pico-8 play session: hold → + tap 🅾

[t = 1 s] hold → ~1s, tap 🅾 ~2×
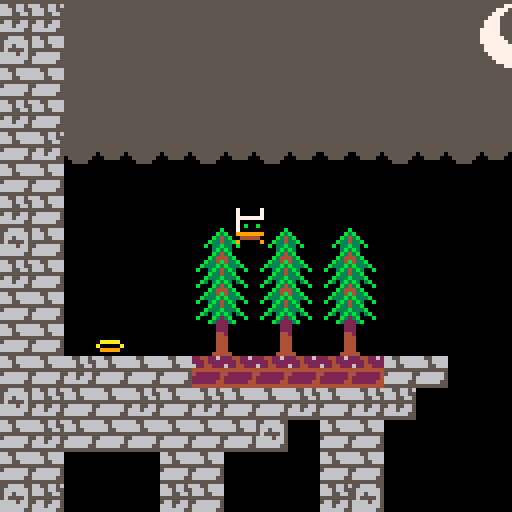
[t = 2 s] hold → ~2s, tap 🅾 ~4×
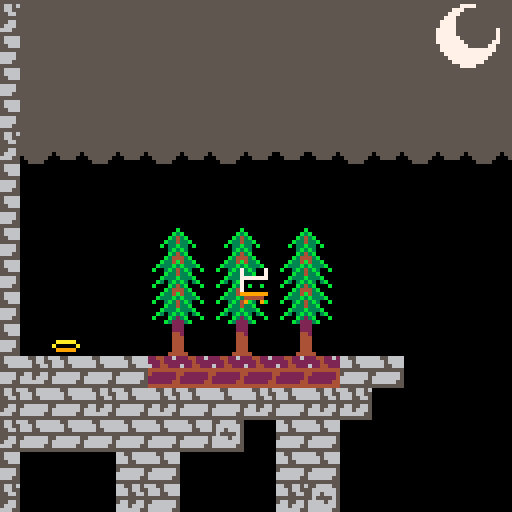
[t = 4 s] hold → ~4s, tap 🅾 ~7×
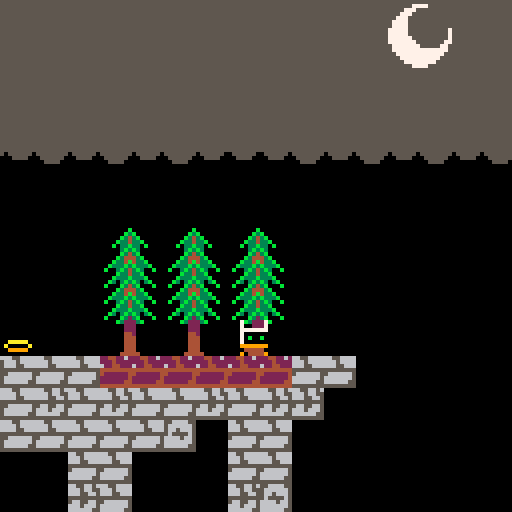
[t = 6 s] hold → ~6s, tap 🅾 ~10×
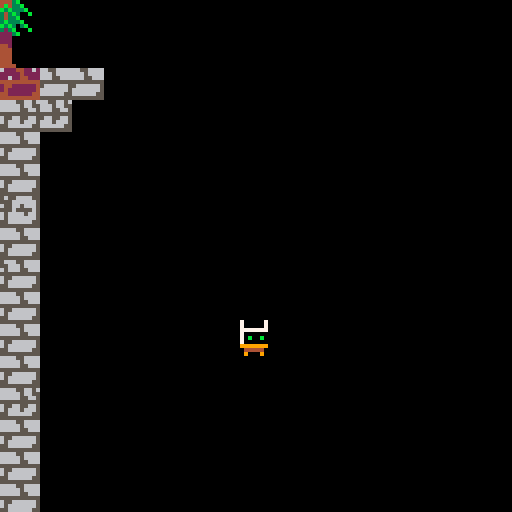
[t = 8 s] hold → ~8s, tap 🅾 ~14×
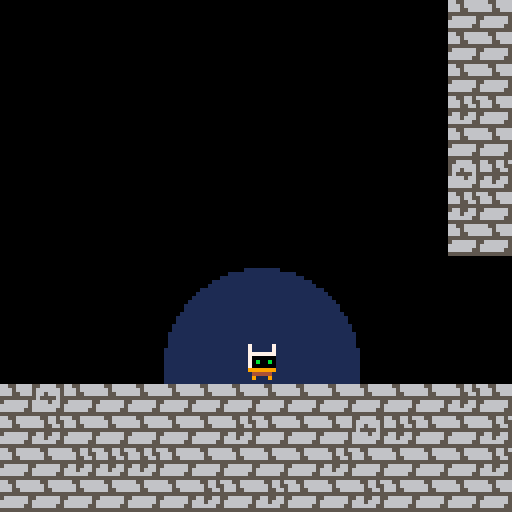

pico-8 cartridge
version 27
__lua__
-- vania
--
root=0
player=32

init={}
update={}
draw={}

function _init()
	for i=0,127 do
		for j=0,63 do
			if mget(i,j)==1 then
				if rnd(100)>94 then
					mset(i,j,3)
				elseif rnd(100)>76 then
					mset(i,j,2)
				end
			end
		end
	end
	set_transparent(1)
	section=0
	sleep=0
	rumble=0
	actors={}
	game=make(root,0,0,0,0)
	pl=make(player,59,114,1,1)
end

function _update()
	if unsleep() then
		for a in all(actors) do
			a.update(a)
			a.t+=1
		end
	end
end

function _draw()
	cls(0)
	camera(game.x,game.y)
	shadow(pl.x,pl.y)
	for a in all(actors) do
		a.draw(a)
	end
end
-->8
-- entity
--
function make(f,x,y,w,h)
	local a={
		t=0,
		f=f,
		x=x,
		y=y,
		w=w,
		h=h,
		dx=0,
		dy=0,
		update=update[f],
		draw=draw[f]
	}
	init[f](a)
	add(actors,a)
	return a
end

init[root]=function(a)end
update[root]=function(a)end
draw[root]=function(a)
	map(0,0,0,0,128,64)
end

init[player]=function(a)
	a.hat=player-16+flr(rnd(2))
end
update[player]=function(a)
	control(a)
	jump(a)
	move(a)
	fall(a)
	physics(a)
	follow(a.x,a.y)
end
draw[player]=function(a)
	local f=anim_walk(a)
	local y=anim_hat(a,f)
	sprite(a.hat,a.x,y,1,1,a.z)
	sprite(f,a.x,a.y,1,1,a.z)
end
-->8
-- component
--
function control(a)
	if btn(0) and btn(1) then
		a.dx=0
	elseif btn(0) then
		a.dx=-3
		a.z=true
	elseif btn(1) then
		a.dx=3
		a.z=false
	end
end

function jump(a)
	a.fastfall=btn(3) and a.dy>5
	if btn(4) and not btn(3) then
		if a.land and a.rel then
			a.land=false
			a.dy=-7
		end
		a.rel=false
	else
		a.rel=true
	end
end

function move(a)
	if(abs(a.dx)<1)return
	for i=1,abs(a.dx) do
		a.x+=sgn(a.dx)
		for j=1,6,5 do
			local t=mget((a.x+j)/8,a.y/8)
			if fget(t,1) then
				a.x-=sgn(a.dx)
				a.dx=0
				return
			end
		end
	end
end

function fall(a)
	for i=1,abs(a.dy) do
		a.y+=sgn(a.dy)
		for j=1,6,5 do
			t=mget((a.x+j)/8,a.y/8)
			if fget(t,1) then
				a.y-=sgn(a.dy)
				a.land=true
				return
			end
			a.land=false
		end
		if a.dy<0 then
			for j=1,6,5 do
				t=mget((a.x+j)/8,(a.y-8)/8)
				if fget(t,1) then
					a.y-=sgn(a.dy)
					return
				end
			end
		end
	end
end

function physics(a)
	if(a.dx!=0)a.dx-=sgn(a.dx)
	if(abs(a.dx)<1)a.dx=0
	if a.fastfall then
		a.dy=14
	else
		a.dy=min(a.dy+1,6)
	end
end

function follow(x,y)
	local camx,camy=0,0
	local sect=0
	if x<384 then
		camx=min(max(x-60,0),256)
		camy=flr(y/256)*256
		camy=min(max(y-88,camy),camy+128)
		camy=max(camy,31)
	elseif x<896 then
		camx=min(max(x-60,384),768)
		camy=flr(y/128)*128
		sect=1
	else
		camx=min(max(x-60,896),896)
		camy=flr(y/128)*128
		sect=2
	end
	if section!=sect then
		section=sect
		sleep=6
	else
		game.x=camx
		game.y=camy
	end
end

function anim_walk(a)
	local f=a.f+1
	if a.land then
		if abs(a.dx)>1 then
			f=a.f+(a.t/4)%4
		end
	elseif a.dy<3 then
		f=a.f+2
	end
	return flr(f)
end

function anim_hat(a,f)
	local dy=(f%2==0) and 1 or 0
	return a.y-dy-7
end

function sprite(f,x,y,w,h,z)
	spr(f,x,y-h*8+1,w,h,z)
end

function shadow(x,y)
	if y>256 then
		circfill(x+3,y-4,24,1)
	end
end

function set_transparent(value)
	palt(0,false)
	palt(value,true)
end

function unsleep()
	if(sleep>0)sleep-=1
	return sleep<=0
end
__gfx__
0000000066556666665566565566665500000000000000000000000000000000000000002244226255115555111111111111111b111111115555557777555555
000000006665666666656655566666650000000000000000000000000000000000000000222422225551555511111111111111b3b11111115555777555555555
00700700666556666665566556656665000000000000000000000000000000000000000062244222555115551111111111111b343b1111115557775555555555
0007700055555555555555555655556500000000000000000000000000000000000000004444444411111111111111111111b33433b111115577755555555555
000770005666666556655665666656650000000000000000000000000000000000000000422222241555555111111111111b133b331b11115777755555555555
007007006666666566656665666666650000000000000000000000000000000000000000222222245555555111111111111113b3b31111115777755555555555
00000000666666556666665566666655000000000000000000000000000000000000000022222244555555111111111111111b343b1111117777755555555557
0000000055555555555555555555555500000000000000000000000000000000000000004444444411111111111111111111b34443b111117777755555555557
111111111111111111111111111111111ddddd1111cc1111111111111111111100000000000000000000000000000000111b334b433b11117777775555555557
111111111111111111111111111111111ddddd1111ccc11111111111111111110000000000000000000000000000000011b333b3b333b1117777777555555577
111111111111111111111111111111111ddddd1111ccc1111111111111111111000000000000000000000000000000001b113b343b311b115777777755555775
111111111111111111111111111111111ddddd111ccccc111111111111111111000000000000000000000000000000001111b33433b111115777777777777775
11111111111111111eeee111188881111ddddd111ccccc11a1a1a1a11aaaaa1100000000000000000000000000000000111b333b333b11115577777777777755
1111111111111111eeefff1188877711100aa011100aa011aaaaaaa1a00000a10000000000000000000000000000000011b313b3b313b1115557777777777555
1111111171111171eeeeeeee88888888ddddddd1ccccccc19999999109999901000000000000000000000000000000001b111b343b111b115555777777775555
1777771171111171000000000000000000000001000000010000000110000011000000000000000000000000000000001111b34443b111115555557777555555
777777711111111177777771111111110000000000000000000000000000000000000000000000000000000000000000111b334b433b11115555555555555555
70000001777777717000000177777771000000000000000000000000000000000000000000000000000000000000000011b333b3b333b1115555555555555555
70b00b017000000170b00b017000000100000000000000000000000000000000000000000000000000000000000000001b113b343b311b115555555555555555
7000000170b00b017000000170b00b0100000000000000000000000000000000000000000000000000000000000000001111b33433b111115555555555555555
999999917000000199999991700000010000000000000000000000000000000000000000000000000000000000000000111b333b333b11115555555555555555
14444411999999911444441199999991000000000000000000000000000000000000000000000000000000000000000011b313b3b313b1115555555555555555
1911191114444411911111911444441100000000000000000000000000000000000000000000000000000000000000001b111b323b111b115555555555555555
1111111119111911111111119111119100000000000000000000000000000000000000000000000000000000000000001111b32223b111115555555555555555
00000000000000000000000000000000000000000000000000000000000000000000000000000000000000000000000011111122211111115555555555555555
00000000000000000000000000000000000000000000000000000000000000000000000000000000000000000000000011111122211111115555555555555555
00000000000000000000000000000000000000000000000000000000000000000000000000000000000000000000000011111144211111115555555555555555
00000000000000000000000000000000000000000000000000000000000000000000000000000000000000000000000011111144411111115555555555555555
00000000000000000000000000000000000000000000000000000000000000000000000000000000000000000000000011111144411111115555555555555555
00000000000000000000000000000000000000000000000000000000000000000000000000000000000000000000000011111144411111115555555515555551
00000000000000000000000000000000000000000000000000000000000000000000000000000000000000000000000011111144411111111555555111555511
00000000000000000000000000000000000000000000000000000000000000000000000000000000000000000000000011111444441111111155551111111111
00000000000000000000000000000000000000000000000000000000000000000000000000000000000000000000000000000000000000000000000000000000
00000000000000000000000000000000000000000000000000000000000000000000000000000000000000000000000000000000000000000000000000000000
00000000000000000000000000000000000000000000000000000000000000000000000000000000000000000000000000000000000000000000000000000000
00000000000000000000000000000000000000000000000000000000000000000000000000000000000000000000000000000000000000000000000000000000
00000000000000000000000000000000000000000000000000000000000000000000000000000000000000000000000000000000000000000000000000000000
00000000000000000000000000000000000000000000000000000000000000000000000000000000000000000000000000000000000000000000000000000000
00000000000000000000000000000000000000000000000000000000000000000000000000000000000000000000000000000000000000000000000000000000
00000000000000000000000000000000000000000000000000000000000000000000000000000000000000000000000000000000000000000000000000000000
00000000000000000000000000000000000000000000000000000000000000000000000000000000000000000000000000000000000000000000000000000000
00000000000000000000000000000000000000000000000000000000000000000000000000000000000000000000000000000000000000000000000000000000
00000000000000000000000000000000000000000000000000000000000000000000000000000000000000000000000000000000000000000000000000000000
00000000000000000000000000000000000000000000000000000000000000000000000000000000000000000000000000000000000000000000000000000000
00000000000000000000000000000000000000000000000000000000000000000000000000000000000000000000000000000000000000000000000000000000
00000000000000000000000000000000000000000000000000000000000000000000000000000000000000000000000000000000000000000000000000000000
00000000000000000000000000000000000000000000000000000000000000000000000000000000000000000000000000000000000000000000000000000000
00000000000000000000000000000000000000000000000000000000000000000000000000000000000000000000000000000000000000000000000000000000
00000000000000000000000000000000000000000000000000000000000000000000000000000000000000000000000000000000000000000000000000000000
00000000000000000000000000000000000000000000000000000000000000000000000000000000000000000000000000000000000000000000000000000000
00000000000000000000000000000000000000000000000000000000000000000000000000000000000000000000000000000000000000000000000000000000
00000000000000000000000000000000000000000000000000000000000000000000000000000000000000000000000000000000000000000000000000000000
00000000000000000000000000000000000000000000000000000000000000000000000000000000000000000000000000000000000000000000000000000000
00000000000000000000000000000000000000000000000000000000000000000000000000000000000000000000000000000000000000000000000000000000
00000000000000000000000000000000000000000000000000000000000000000000000000000000000000000000000000000000000000000000000000000000
00000000000000000000000000000000000000000000000000000000000000000000000000000000000000000000000000000000000000000000000000000000
00000000000000000000000000000000000000000000000000000000000000000000000000000000000000000000000000000000000000000000000000000000
00000000000000000000000000000000000000000000000000000000000000000000000000000000000000000000000000000000000000000000000000000000
00000000000000000000000000000000000000000000000000000000000000000000000000000000000000000000000000000000000000000000000000000000
00000000000000000000000000000000000000000000000000000000000000000000000000000000000000000000000000000000000000000000000000000000
00000000000000000000000000000000000000000000000000000000000000000000000000000000000000000000000000000000000000000000000000000000
00000000000000000000000000000000000000000000000000000000000000000000000000000000000000000000000000000000000000000000000000000000
00000000000000000000000000000000000000000000000000000000000000000000000000000000000000000000000000000000000000000000000000000000
00000000000000000000000000000000000000000000000000000000000000000000000000000000000000000000000000000000000000000000000000000000
1010000000101000000010100000000000000000000000b0b0b0b0b0b0b0b0b0b0b0b0b0b0b0b0b0b0b0b0b0b0b0101010100000000000000000000000000000
00000000000000000000000000000000000000000000000000000000000000000000000000000000000000000000000000000000000000000000000000001010
10100000001010000000101000000000000000000000000000000000000000000000000000000000000000000000101010100000000000000000000000000000
00000000000000000000000000000000000000000000000000000000000000000000000000000000000000000000000000000000000000000000000000001010
10100000001010000000101000000000000000000000000000000000000000000000000000000000000000000000101010100000000000000000000000000000
00000000000000000000000000000000000000000000000000000000000000000000000000000000000000000000000000000000000000000000000000001010
10100000001010000000101000000000000000000000000000000000000000000000000000000000000000000000101010100000000000000000000000000000
00000000000000000000000000000000000000000000000000000000000000000000000000000000000000000000000000000000000000000000000000001010
10100000001010000000101000000000000000000000000000000000000000000000000000000000000000000000101010100000000000000000000000000000
00000000000000000000000000000000000000000000000000000000000000000000000000000000000000000000000000000000000000000000000000001010
10100000001010000000101000000000000000000000000000000000000000000000000000000000000000000000101010100000000000000000000000000000
00000000000000000000000000000000000000000000000000000000000000000000000000000000000000000000000000000000000000000000000000001010
10100000001010000000101000000000000000000000000000000000000000000000000000000000000000000000101010100000000000000000000000000000
00000000000000000000000000000000000000000000000000000000000000000000000000000000000000000000000000000000000000000000000000001010
10100000001010000000101000000000000000000000000000000000000000000000000000000000000000000000101010100000000000000000000000000000
00000000000000000000000000000000000000000000000000000000000000000000000000000000000000000000000000000000000000000000000000001010
10100000001010000000101000000000000000000000000000000000000000000000000000000000000000000000101010100000000000000000000000000000
00000000000000000000000000000000000000000000000000000000000000000000000000000000000000000000000000000000000000000000000000001010
10100000001010000000101000000000000000000000000000000000000000000000000000000000000000000000101010100000000000000000000000000000
00000000000000000000000000000000000000000000000000000000000000000000000000000000000000000000000000000000000000000000000000001010
10100000001010000000101000000000000000000000000000000000000000000000000000000000000000000000101010100000000000000000000000000000
00000000000000000000000000000000000000000000000000000000000000000000000000000000000000000000000000000000000000000000000000001010
10100000001010000000101000000000000000000000000000000000000000000000000000000000000000000000101010100000000000000000000000000000
00000000000000000000000000000000000000000000000000000000000000000000000000000000000000000000000000000000000000000000000000001010
10100000001010000000101000000000000000000000000000000000000000000000000000000000000000000000101010100000000000000000000000000000
00000000000000000000000000000000000000000000000000000000000000000000000000000000000000000000000000000000000000000000000000001010
1010000000a0a0000000a0a000000000000000000000000000000000000000000000000000000000000000000000101010100000000000000000000000000000
00000000000000000000000000000000000000000000000000000000000000000000000000000000000000000000000000000000000000000000000000001010
1010005100a0a0000000a0a000000000000000000000000000000000000000000000000000000000000000000000101010100000000000000000000000000000
00000000000000000000000000000000000000000000000000000000000000000000000000000000000000000000000000000000000000000000000000001010
10101010101010101010101010101010101010100000001010101010100000000000000000000000000000000000101010100000000000000000000000101010
10101010101010101010101010101010101010100000001010101010100000000010101010101010101010101010101010101010101010101010000000001010
10101010101010101010101010101010101010000000000010101010000000000000000000000000000000000000101010100000000000000000000000001010
10101010101010101010101010101010101010000000000010101010000000000000101010101010101010101010101010101010101010000000000000001010
10100000001010000000101000000000000000000000000000101000000000000000000000000000000000000000101010100000000000000000000000000000
00000000001010000000000000000000000000000000000000101000000000000000000000000000000000000010100000000000000000000000000000101010
10100000001010000000101000000000000000000000000000101000000000000000000000000000000000000000101010100000000000000000000000000000
00000000001010000000000000000000000000000000000000101000000000000000000000000000000000000010100000000000000000000000000000101010
10100000001010000000101000000000000000000000000000101000000000000000000000000000000000000000101010100000000000000000000000000000
00000000001010000000000000000000000000000000000000101000000000000000000000000000000000000010100000000000000000000000000000101010
10100000001010000000101000000000000000000000000000101000000000000000000000000000000000000000101010100000000000000000000000000000
00000000001010000000000000000000000000000000000000101000000000000000000000000000000000000010100000000000000000000000000010101010
10100000001010000000101000000000000000000000000000101000000000000000000000000000000000000000101010100000000000000000000000000000
00000000001010000000000000000000000000000000000000101000000000000000000000000000000000000010100000000000000000000000000010101010
10100000001010000000101000000000000000000000000000101000000000000000000000000000000000000000101010100000000000000000000000000000
00000000001010000000000000000000000000000000000000101000000000000000000000000000000000000010100000000000000000000000000010101010
10100000001010000000101000000000000000001010000000101000000000000000000000000000000000000000101010100000000000000000000000000000
00000000001010000000000000000000000000000000000000101000000000000000000000000000000000000010100000000000000000000000001010101010
10100000001010000000101000000000000000001010000000101000000000000000000000000000000000000000000000000000000000000000000000000000
00000000001010000000000000000000000000000000000000101000000000000000000000000000000000000010100000000000000000000000001030101010
10100000001010000000101000000010100000001010000000101000000000000000000000000000000000000000000000000000000000000000000000000000
00000000001010000000000000000000000000000000000000101000000000000000000000000000000000000010100000000000000000000000001010101010
10100000001010000000101000000010100000001010000000101000000000000000000000000000000000000000000000000000000000000000000000000000
00000000001010000000000000000000000000000000000000101000000000000000000000000000000000000010100000000000000000000000101010101010
1010000000a0a0000000a0a0000000a0a0000000a0a0000000a0a000000010100000000000000000000000000000000000000000000000000000000000000000
1010000000a0a0000000000000000000000000000000000000a0a0000000000000000000000000000000000000a0a00000000000000000000000101010101010
1010003100a0a0000000a0a0000000a0a0000000a0a0000000a0a000000010101010101010101010101010101010101010101010101010101010101010101010
1010000000a0a0000000000000000000000000000000000000a0a0000000000000000000000000000000000000a0a00000000000000000000000101010101010
10101010101010101010101010101010101010101010101010101010101010101010101010101010101010101010101010101010101010101010101010101010
10101010101010101010101010101010101010101010101010101010101010101010101010101010101010101010101010101010101010101010101010101010
10101010101010101010101010101010101010101010101010101010101010101010101010101010101010101010101010101010101010101010101010101010
10101010101010101010101010101010101010101010101010101010101010101010101010101010101010101010101010101010101010101010101010101010
10101010101010101010101010101010101010101010101010101010101010101010101010101010101010101010101010101010101010101010101010101010
10101010101010101010101010101010101010101010101010101010101010101010101010101010101010101010101010101010101010101010101010101010
__gff__
0002020200000000000200020000000008080808080808080000000000000000000000000000000000000000000000000000000000000000000000000000000000000000000000000000000000000000000000000000000000000000000000000000000000000000000000000000000000000000000000000000000000000000
0000000000000000000000000000000000000000000000000000000000000000000000000000000000000000000000000000000000000000000000000000000000000000000000000000000000000000000000000000000000000000000000000000000000000000000000000000000000000000000000000000000000000000
__map__
01012e2e2e2e2e2e2e2e2e2e2e2e2e2e2e2e2e2e2e2e2e2e2e2e2e2e2e2e2e2e2e2e2e2e2e2e2e2e2e2e2e2e2e2e01010101000000000000000000000000000000000000000000000000000000000000000000000000000000000000000000000000000000000000000000000000000000000000000000000000000000000101
01012e2e2e2e2e2e2e2e2e2e2e2e2e2e2e2e2e2e2e2e2e2e2e2e2e2e2e2e2e2e2e2e2e2e2e2e2e2e2e2e2e2e2e2e01010101000000000000000000000000000000000000000000000000000000000000000000000000000000000000000000000000000000000000000000000000000000000000000000000000000000000101
01012e2e2e2e2e2e2e2e2e2e2e2e2e2e2e2e2e2e2e2e2e2e2e2e2e2e2e2e2e2e2e2e2e2e2e2e2e2e2e2e2e2e2e2e01010101000000000000000000000000000000000000000000000000000000000000000000000000000000000000000000000000000000000000000000000000000000000000000000000000000000000101
01012e2e2e2e2e2e2e2e2e2e2e2e2e2e2e2e2e2e2e2e2e2e2e2e2e2e2e2e2e2e2e2e2e2e2e2e2e2e2e2e2e2e2e2e01010101000000000000000000000000000000000000000000000000000000000000000000000000000000000000000000000000000000000000000000000000000000000000000000000000000000000101
01012e2e2e2e2e2e2e2e2e2e2e2e2e0e0f2e2e2e2e2e2e2e2e2e2e2e2e2e2e2e2e2e2e2e2e2e2e2e2e2e2e2e2e2e01010101000000000000000000000000000000000000000000000000000000000000000000000000000000000000000000000000000000000000000000000000000000000000000000000000000000000101
01012e2e2e2e2e2e2e2e2e2e2e2e2e1e1f2e2e2e2e2e2e2e2e2e2e2e2e2e2e2e2e2e2e2e2e2e2e2e2e2e2e2e2e2e01010101000000000000000000000000000000000000000000000000000000000000000000000000000000000000000000000000000000000000000000000000000000000000000000000000000000000101
01012e2e2e2e2e2e2e2e2e2e2e2e2e2e2e2e2e2e2e2e2e2e2e2e2e2e2e2e2e2e2e2e2e2e2e2e2e2e2e2e2e2e2e2e01010101000000000000000000000000000000000000000000000000000000000000000000000000000000000000000000000000000000000000000000000000000000000000000000000000000000000101
01012e2e2e2e2e2e2e2e2e2e2e2e2e2e2e2e2e2e2e2e2e2e2e2e2e2e2e2e2e2e2e2e2e2e2e2e2e2e2e2e2e2e2e2e01010101000000000000000000000000000000000000000000000000000000000000000000000000000000000000000000000000000000000000000000000000000000000000000000000000000000000101
01013e3f3e3f3e3f3e3f3f3f3e3f3e3f3e3f3e3f3e3f3f3f3e3f3e3f3e3f3e3f3f3e3f3e3f3e3f3e3f3e3f3e3f3e01010101000000000000000000000000000000000000000000000000000000000000000000000000000000000000000000000000000000000000000000000000000000000000000000000000000000000101
01010000000000000000000000000000000000000000000b0000000000000000000000000000000000000000000001010101000000000000000000000000000000000000000000000000000000000000000000000000000000000000000000000000000000000000000000000000000000000000000000000000000000000101
01010000000000000000000000000000000000000000000b0000000000000000000000000000000000000000000001010101000000000000000000000000000000000000000000000000000000000000000000000000000000000000000000000000000000000000000000000000000000000000000000000000000000000101
0101000000000c0d0c0d0c0d00000000000000000000000b0000000000000000000000000000000000000000000001010101000000000000000000000000000000000000000000000000000000000000000000000000000000000000000000000000000000000000000000000000000000000000000000000000000000000101
0101000000001c1d1c1d1c1d00000000000000000000000b0000000000000000000000000000000000000000000001010101000000000000000000000000000000000000000000000000000000000000000000000000000000000000000000000000000000000000000000000000000000000000000000000000000000000101
0101000000002c2d2c2d2c2d00000000000000000000000b0000000000000000000000000000000000000000000001010101000000000000000000000000000000000000000000000000000000000000000000000000000000000000000000000000000000000000000000000000000000000000000000000000000000000101
0101001700003c3d3c3d3c3d00000000000000000000000b0000000000000000000000000000000000000000000001010101000000000000000000000000000000000000000000000000000000000000000000000000000000000000000000000000000000000000000000000000000000000000000000000000000000000101
01010101010109090909090901010000000000000000000b0000000000000000000000000000000000000000000001010101000000000000000000000000000000000000000000000000000000000000000000000000000000000000000000000000000000000000000000000000000000000000000000000000000000000101
01010101010101010101010101000000000000000000000b0000000000000000000000000000000000000000000001010101000000000000000000000000000000000000000000000000000000000000000000000000000000000000000000000000000000000000000000000000000000000000000000000000000000000101
01010101010101010100010100000000000000000000000b0000000000000000000000000000000000000000000001010101000000000000000000000000000000000000000000000000000000000000000000000000000000000000000000000000000000000000000000000000000000000000000000000000000000000101
01010000000101000000010100000000000000000000000b0000000000000000000000000000000000000000000001010101000000000000000000000000000000000000000000000000000000000000000000000000000000000000000000000000000000000000000000000000000000000000000000000000000000000101
01010000000101000000010100000000000000000000000b0000000000000000000000000000000000000000000001010101000000000000000000000000000000000000000000000000000000000000000000000000000000000000000000000000000000000000000000000000000000000000000000000000000000000101
01010000000101000000010100000000000000000000000b0000000000000000000000000000000000000000000001010101000000000000000000000000000000000000000000000000000000000000000000000000000000000000000000000000000000000000000000000000000000000000000000000000000000000101
01010000000101000000010100000000000000000000000b0000000000000000000000000000000000000000000001010101000000000000000000000000000000000000000000000000000000000000000000000000000000000000000000000000000000000000000000000000000000000000000000000000000000000101
01010000000101000000010100000000000000000000000b0000000000000000000000000000000000000000000001010101000000000000000000000000000000000000000000000000000000000000000000000000000000000000000000000000000000000000000000000000000000000000000000000000000000000101
01010000000101000000010100000000000000000000000b0000000000000000000000000000000000000000000001010101000000000000000000000000000000000000000000000000000000000000000000000000000000000000000000000000000000000000000000000000000000000000000000000000000000000101
01010000000101000000010100000000000000000000000b0000000000000000000000000000000000000000000001010101000000000000000000000000000000000000000000000000000000000000000000000000000000000000000000000000000000000000000000000000000000000000000000000000000000000101
01010000000101000000010100000000000000000000000b0000000000000000000000000000000000000000000001010101000000000000000000000000000000000000000000000000000000000000000000000000000000000000000000000000000000000000000000000000000000000000000000000000000000000101
01010000000101000000010100000000000000000000000b0000000000000000000000000000000000000000000001010101000000000000000000000000000000000000000000000000000000000000000000000000000000000000000000000000000000000000000000000000000000000000000000000000000000000101
01010000000101000000010100000000000000000000000b0000000000000000000000000000000000000000000001010101000000000000000000000000000000000000000000000000000000000000000000000000000000000000000000000000000000000000000000000000000000000000000000000000000000000101
01010000000101000000010100000000000000000000000b0000000000000000000000000000000000000000000001010101000000000000000000000000000000000000000000000000000000000000000000000000000000000000000000000000000000000000000000000000000000000000000000000000000000000101
01010000000101000000010100000000000000000000000b0000000000000000000000000000000000000000000001010101000000000000000000000000000000000000000000000000000000000000000000000000000000000000000000000000000000000000000000000000000000000000000000000000000000000101
01010000000101000000010100000000000000000000000b0000000000000000000000000000000000000000000001010101000000000000000000000000000000000000000000000000000000000000000000000000000000000000000000000000000000000000000000000000000000000000000000000000000000000101
01010000000101000000010100000000000000000000000b0000000000000000000000000000000000000000000001010101000000000000000000000000000000000000000000000000000000000000000000000000000000000000000000000000000000000000000000000000000000000000000000000000000000000101
